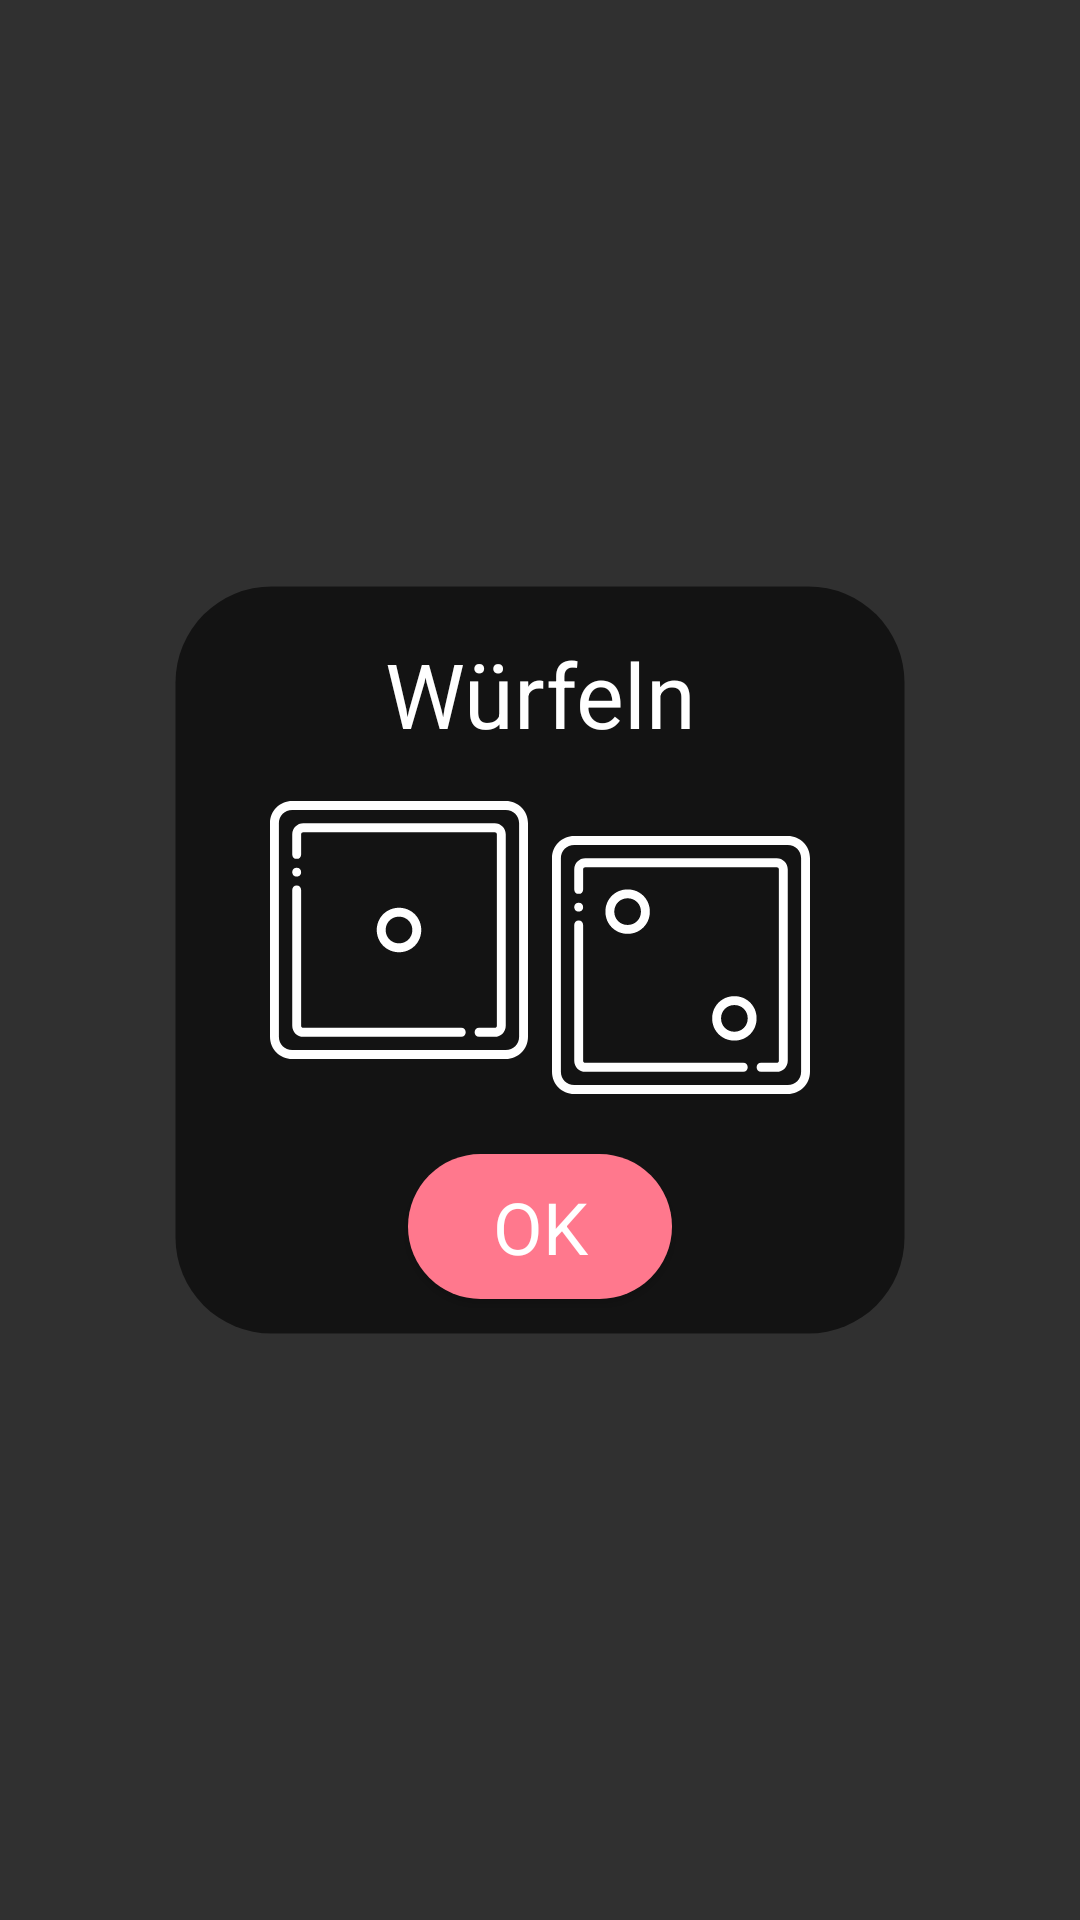

Layout XML and referenced resources for this Android screen:
<!-- AndroidManifest.xml: application theme CatanAppTheme -->
<!-- res/layout/fragment_dice_result.xml -->
<?xml version="1.0" encoding="utf-8"?>
<android.support.constraint.ConstraintLayout xmlns:android="http://schemas.android.com/apk/res/android"
  xmlns:app="http://schemas.android.com/apk/res-auto"
  android:layout_width="wrap_content"
  android:layout_height="wrap_content">

  
  <android.support.constraint.ConstraintLayout
    android:layout_width="0dp"
    android:layout_height="0dp"
    android:clickable="true"
    android:focusable="true"
    app:layout_constraintBottom_toBottomOf="parent"
    app:layout_constraintEnd_toEndOf="parent"
    app:layout_constraintStart_toStartOf="parent"
    app:layout_constraintTop_toTopOf="parent" />

    <android.support.constraint.ConstraintLayout
        android:layout_width="wrap_content"
        android:layout_height="250dp"
        android:background="@drawable/button_pill_fragment"
        app:layout_constraintBottom_toBottomOf="parent"
        app:layout_constraintEnd_toEndOf="parent"
        app:layout_constraintStart_toStartOf="parent"
        app:layout_constraintTop_toTopOf="parent">

        <TextView
            android:id="@+id/textView3"

            android:layout_width="wrap_content"
            android:layout_height="wrap_content"
            android:layout_marginBottom="32dp"
            android:layout_marginEnd="8dp"
            android:layout_marginStart="8dp"
            android:layout_marginTop="32dp"
            android:paddingTop="32dp"
            android:paddingBottom="32dp"
            android:text="Würfeln"
            android:textAppearance="@style/CatTitleText3"
            app:layout_constraintBottom_toTopOf="@+id/dice1Image"
            app:layout_constraintEnd_toEndOf="parent"
            app:layout_constraintStart_toStartOf="parent"
            app:layout_constraintTop_toTopOf="parent" />

        <TextView
            android:id="@+id/diceSumTxt"
            android:layout_width="match_parent"
            android:layout_height="wrap_content"
            android:layout_marginBottom="8dp"
            android:layout_marginEnd="8dp"
            android:layout_marginStart="8dp"
            android:layout_marginTop="40dp"
            android:text="7"
            android:textAlignment="center"
            android:textSize="36sp"
            app:layout_constraintBottom_toTopOf="@+id/dice1Image"
            app:layout_constraintEnd_toEndOf="parent"
            app:layout_constraintStart_toStartOf="parent"
            app:layout_constraintTop_toTopOf="parent"
            android:visibility="gone"/>

        <ImageView
            android:id="@+id/dice1Image"
            android:layout_width="86dp"
            android:layout_height="86dp"
            android:layout_marginBottom="8dp"
            android:layout_marginEnd="4dp"
            android:layout_marginStart="32dp"
            android:layout_marginTop="48dp"
            app:layout_constraintBottom_toTopOf="@+id/diceOkBtn"
            app:layout_constraintEnd_toStartOf="@+id/dice2Image"
            app:layout_constraintStart_toStartOf="parent"
            app:layout_constraintTop_toBottomOf="@+id/diceSumTxt"
            app:srcCompat="@drawable/dice1" />

        <ImageView
            android:id="@+id/dice2Image"
            android:layout_width="86dp"
            android:layout_height="86dp"
            android:layout_marginBottom="8dp"
            android:layout_marginEnd="32dp"
            android:layout_marginStart="4dp"
            android:layout_marginTop="48dp"
            app:layout_constraintBottom_toTopOf="@+id/diceOkBtn"
            app:layout_constraintEnd_toEndOf="parent"
            app:layout_constraintStart_toEndOf="@+id/dice1Image"
            app:layout_constraintTop_toBottomOf="@+id/diceSumTxt"
            app:srcCompat="@drawable/dice2" />

        <Button
            android:id="@+id/diceOkBtn"
            style="@style/RoundedButton"
            android:layout_width="wrap_content"
            android:layout_height="wrap_content"

            android:text="@string/ok"
            app:layout_constraintBottom_toBottomOf="parent"
            app:layout_constraintLeft_toLeftOf="parent"
            app:layout_constraintRight_toRightOf="parent"
            app:layout_constraintTop_toBottomOf="@id/dice2Image" />

    </android.support.constraint.ConstraintLayout>


</android.support.constraint.ConstraintLayout>
<!-- resources referenced by this layout -->
<resources>
  <!-- drawable button_pill_fragment (drawable-v24) -->
  <shape xmlns:android="http://schemas.android.com/apk/res/android"
      android:shape="rectangle">
  
  
      <solid android:color="#99000000" />
      <stroke
          android:width="1dp"
          android:color="@color/transparent" />
      <corners android:radius="32dp" />
  
  </shape>
  <!-- drawable dice1: vector/xml drawable (drawable, 2451 chars, omitted) -->
  <!-- drawable dice2: vector/xml drawable (drawable, 2898 chars, omitted) -->
  <string name="ok">OK</string>
  <style name="CatTitleText3" parent="android:TextAppearance.Material.Widget.ActionBar.Title">
      <item name="android:textColor">#FFF</item>
      <item name="android:textSize">30sp</item>
      <item name="fontFamily">@font/circularstd_bold</item>
      <item name="android:opacity">opaque</item>
    </style>
  <style name="RoundedButton" parent="@style/Widget.AppCompat.Button.Colored">
      <item name="android:background">@drawable/button_pill</item>
      <item name="android:paddingLeft">10dp</item>
      <item name="android:paddingRight">10dp</item>
      <item name="android:paddingTop">8dp</item>
      <item name="android:paddingBottom">8dp</item>
      <item name="android:textSize">24sp</item>
      <item name="android:textColor">#FFF</item>
      <item name="android:capitalize">none</item>
      <item name="android:textAllCaps">false</item>
    </style>
  <style name="CatanAppTheme" parent="Theme.AppCompat.NoActionBar">
      <item name="android:windowFullscreen">true</item>
      <item name="android:windowActionBarOverlay">true</item>
      <item name="fontFamily">@font/circularstd_medium</item>
    </style>
  <color name="transparent">#00000000</color>
  <!-- drawable button_pill (drawable-v24) -->
  <shape xmlns:android="http://schemas.android.com/apk/res/android"
      android:shape="rectangle">
  
      <solid android:color="@color/main_color" />
  
      <corners android:radius="32dp" />
  
  </shape>
  <color name="main_color">#FF788D</color>
</resources>
